Run: headless pygame with SDL's dummy video driver; simulated clock (each Clock.tick advances the game by its frame time, no real sleeping); random seed 0; keys injected as events and as key.get_pressed() state; mouse plan: one left click at the window centre at the start of phase 2, then a move to the lower-right quarter at the start of phase 3.
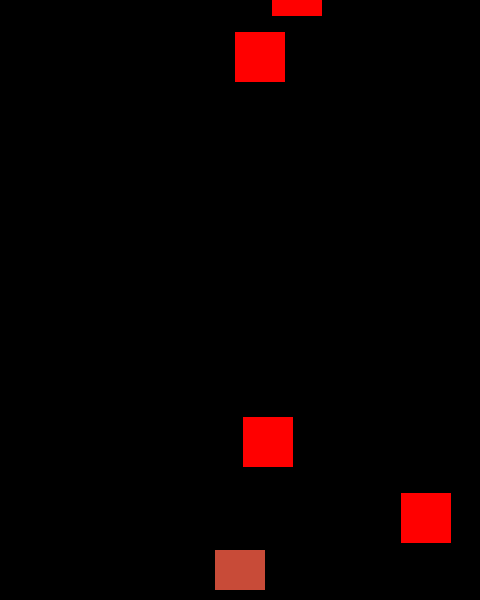
Frame 1 of 2 · flips 1–60 · no input
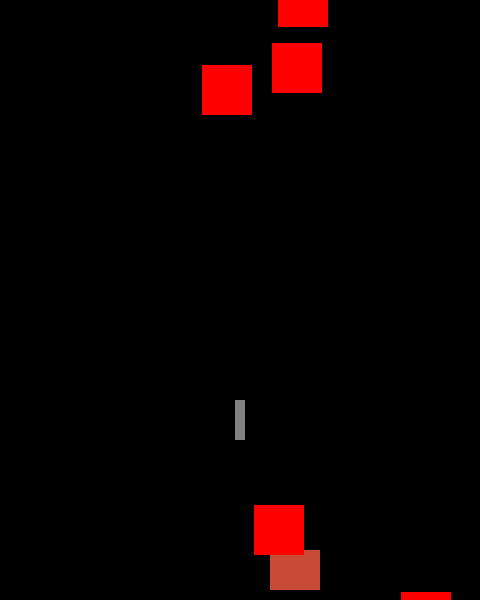
Frame 2 of 2 · flips 61–180 · clicked the window centre · tapped SPACE, RETURN · held RIGHT (→), D (game ended)

The pygame program that drew these frames:

# shotemup.py
#!/usr/bin/env python3
# -*- coding: utf-8 -*-
import pygame
import random

#oyun sabitlerinin tanimlanmasi

GENISLIK = 480
YUKSEKLIK = 600
FPS = 30
BASLIK = "iskelet Kod"

# Kullanışlı renklerini tanimlanması
BEYAZ = (255, 255, 255)
SIYAH = (0, 0, 0)
KIRMIZI = (255, 0, 0)
YESIL = (0, 255, 0)
MAVI = (0, 0, 255)
RENK1=(200,75,56)

# pygame öğelerinin ilklenmesi ve pencere yaratılması
pygame.init()
pygame.mixer.init()
ekran = pygame.display.set_mode((GENISLIK, YUKSEKLIK))
pygame.display.set_caption(BASLIK)
saat = pygame.time.Clock()

# spritelar
class Player(pygame.sprite.Sprite):
    def __init__(self):
        pygame.sprite.Sprite.__init__(self)
        self.image=pygame.Surface((50,40))
        self.image.fill(RENK1)
        self.rect=self.image.get_rect()
        self.rect.centerx=GENISLIK//2
        self.rect.bottom=YUKSEKLIK-10
        self.speed=0        
        
    def update(self):
        self.speed=0
        key_info=pygame.key.get_pressed()
        if key_info[pygame.K_LEFT]:
            self.speed=-5
        if key_info[pygame.K_RIGHT]:
            self.speed=5
        
        self.rect.x+=self.speed
                
        if self.rect.right<0:
            self.rect.left=GENISLIK
        if self.rect.left>GENISLIK:
            self.rect.right=0
        
       
    def shoot(self):
        bullet=Bullet(self.rect.centerx,self.rect.top)
        all_sprites.add(bullet)
        bullets.add(bullet)

class Bullet(pygame.sprite.Sprite):
    def __init__(self,x,y):
        pygame.sprite.Sprite.__init__(self)
        self.image=pygame.Surface((10,40))
        self.image.fill((128,128,128))
        self.rect=self.image.get_rect()
        self.rect.bottom=y
        self.rect.centerx=x
        self.speedy=-10       
        
        
    def update(self):
        self.rect.y+=self.speedy
        if self.rect.bottom<0:
            self.kill()


class Mob(pygame.sprite.Sprite):
    def __init__(self):
        pygame.sprite.Sprite.__init__(self)
        self.image = pygame.Surface((50, 50))
        self.image.fill(KIRMIZI)
        self.rect = self.image.get_rect()
        self.rect.x = random.randrange(GENISLIK - self.rect.width)
        self.rect.y = random.randrange(-100, -40)
        self.speedy = random.randrange(5, 15)
        self.speedx = random.randrange(-3, 3)

    def update(self):
        self.rect.x += self.speedx
        self.rect.y += self.speedy
        if self.rect.top > YUKSEKLIK + 10 or self.rect.left < -25 or self.rect.right > GENISLIK + 20:
            self.rect.x = random.randrange(GENISLIK - self.rect.width)
            self.rect.y = random.randrange(-100, -40)
            self.speedy = random.randrange(1, 8)
        
#sprite yapılarının gruplanması
all_sprites=pygame.sprite.Group()
bullets=pygame.sprite.Group()
mobs=pygame.sprite.Group()
player1=Player()
all_sprites.add(player1)
for i in range(5):
    m=Mob()
    all_sprites.add(m)
    mobs.add(m)

# Oyun döngüsü
calisma = True
while calisma:
    # Oyun akış hızının belirlenmesi
    saat.tick(FPS)
    # Giriş işlemeleri (olaylar)
    for event in pygame.event.get():
        if event.type == pygame.QUIT:
            calisma = False
        if event.type==pygame.KEYUP:
           if event.key==pygame.K_SPACE:
               pass
        if event.type==pygame.MOUSEBUTTONDOWN:
            sol,orta,sag=pygame.mouse.get_pressed()
            if sol:
                player1.shoot()
     
    # Güncelleme
    all_sprites.update()
    hits_g=pygame.sprite.groupcollide(mobs,bullets,True,True)
    for h in hits_g:
        m=Mob()
        all_sprites.add(m)
        mobs.add(m)
    
    hits_p=pygame.sprite.spritecollide(player1,mobs,False)
    if hits_p:
        calisma=False
   
    # Çizme / Ekranı tazeleme
    ekran.fill(SIYAH)
   
    all_sprites.draw(ekran)
    # herşeyin çizimi işleminden sonra , ekranın tazelenmesi
    pygame.display.flip()


# Oyundan çıkılması
pygame.quit()
